Run: headless pygame with SDL's dummy video driver; simulated clock (each Clock.tick advances the game by its frame time, no real sleeping); random seed 0; keys injected as events and as key.get_pressed() state; no mouse input.
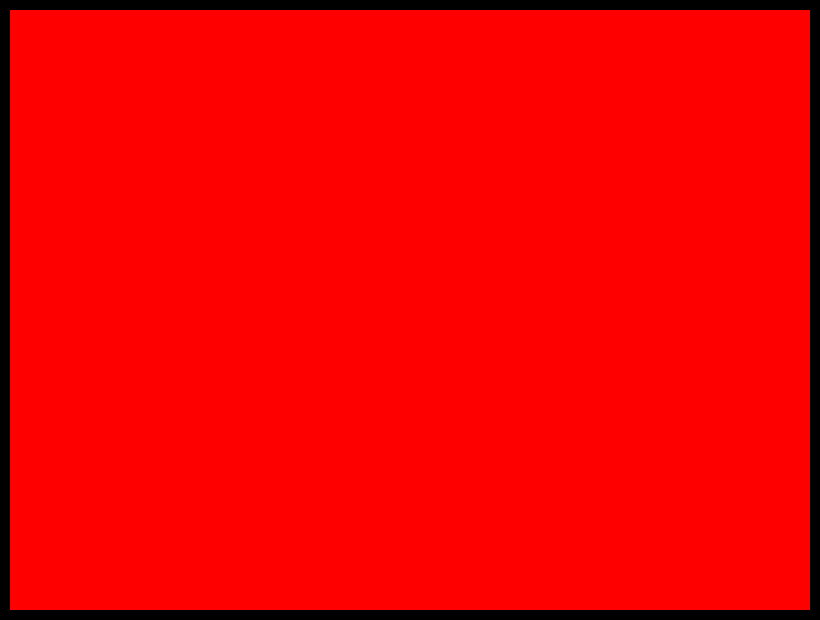
Frame 1 of 4 · flips 1–60 · no input
Frame 2 of 4 · flips 61–180 · tapped SPACE, RETURN · held RIGHT (→), D · screen unchanged from frame 1, image omitted
Frame 3 of 4 · flips 181–300 · held DOWN (↓), S · screen unchanged from frame 2, image omitted
Frame 4 of 4 · flips 301–420 · held LEFT (←), A, UP (↑), W · screen unchanged from frame 3, image omitted

The pygame program that drew these frames:

import random
import math
import pygame

xSize = 20
ySize = 20

WIDTH = 800
HEIGHT = 600

pygame.init()
screen = pygame.display.set_mode((WIDTH+20, HEIGHT+20))


class AppleSpawnTest:
    def __init__(self, x, y):
        self.num = 0

        self.x = x
        self.y = y

        self.xSize = xSize
        self.ySize = ySize

    def draw(self):
        if self.num == 0:
            self.colour = (255, 0, 0)
        else:
            self.colour = (0, 0, 0)

        self.image = pygame.Surface((self.xSize, self.ySize))
        self.image.fill(self.colour)
        self.rect = self.image.get_rect(topleft=(self.x, self.y))

        screen.blit(self.image, (self.x, self.y))

def getCandidate():
    xCandidate = xSize * random.randint(0, math.floor(WIDTH / xSize - 1)) + 10
    yCandidate = ySize * random.randint(0, math.floor(HEIGHT / ySize - 1)) + 10

    return xCandidate, yCandidate

for _ in range(100000):
    apple = AppleSpawnTest(*getCandidate())
    apple.draw()

while True:
    for event in pygame.event.get():
        if event.type == pygame.QUIT:
            pygame.quit()
            quit()
    pygame.display.update()
